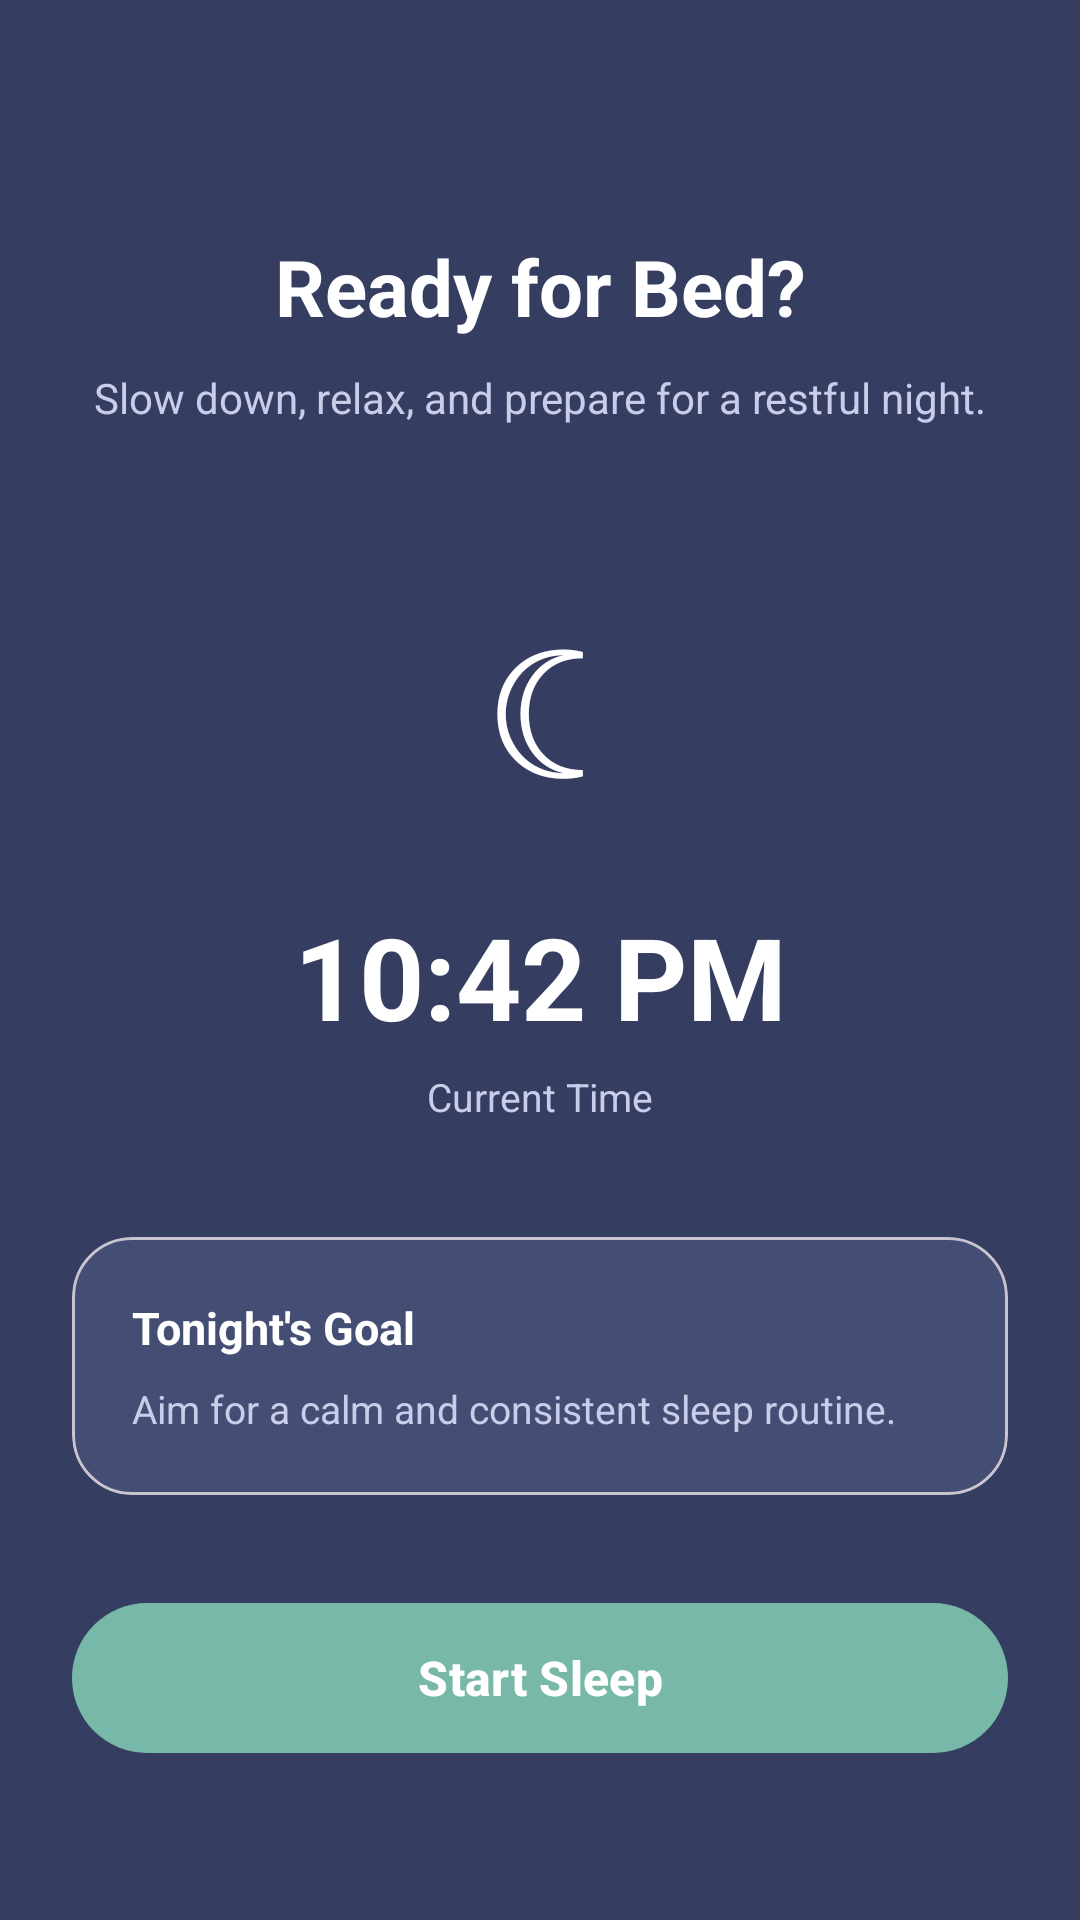

Write the Android layout XML for this screen, with the resource values it uses.
<!-- AndroidManifest.xml: application theme Theme.MoodMateSleep -->
<!-- res/layout/fragment_ready_for_bed.xml -->
<?xml version="1.0" encoding="utf-8"?>
<androidx.constraintlayout.widget.ConstraintLayout
    xmlns:android="http://schemas.android.com/apk/res/android"
    xmlns:app="http://schemas.android.com/apk/res-auto"
    android:layout_width="match_parent"
    android:layout_height="match_parent"
    android:background="@color/moodmate_sleep_background"
    android:padding="24dp">

    <TextView
        android:id="@+id/tvReadyTitle"
        android:layout_width="wrap_content"
        android:layout_height="wrap_content"
        android:text="Ready for Bed?"
        android:textColor="@color/moodmate_text_light"
        android:textSize="26sp"
        android:textStyle="bold"
        app:layout_constraintEnd_toEndOf="parent"
        app:layout_constraintStart_toStartOf="parent"
        app:layout_constraintTop_toTopOf="parent"
        android:layout_marginTop="54dp" />

    <TextView
        android:id="@+id/tvReadySubtitle"
        android:layout_width="0dp"
        android:layout_height="wrap_content"
        android:layout_marginTop="10dp"
        android:gravity="center"
        android:text="Slow down, relax, and prepare for a restful night."
        android:textColor="@color/moodmate_lavender"
        android:textSize="14sp"
        app:layout_constraintEnd_toEndOf="parent"
        app:layout_constraintStart_toStartOf="parent"
        app:layout_constraintTop_toBottomOf="@id/tvReadyTitle" />

    <TextView
        android:id="@+id/tvMoonIcon"
        android:layout_width="100dp"
        android:layout_height="100dp"
        android:layout_marginTop="44dp"
        android:gravity="center"
        android:text="☾"
        android:textColor="@color/moodmate_text_light"
        android:textSize="62sp"
        app:layout_constraintEnd_toEndOf="parent"
        app:layout_constraintStart_toStartOf="parent"
        app:layout_constraintTop_toBottomOf="@id/tvReadySubtitle" />

    <TextView
        android:id="@+id/tvCurrentTime"
        android:layout_width="wrap_content"
        android:layout_height="wrap_content"
        android:layout_marginTop="14dp"
        android:text="10:42 PM"
        android:textColor="@color/moodmate_text_light"
        android:textSize="38sp"
        android:textStyle="bold"
        app:layout_constraintEnd_toEndOf="parent"
        app:layout_constraintStart_toStartOf="parent"
        app:layout_constraintTop_toBottomOf="@id/tvMoonIcon" />

    <TextView
        android:id="@+id/tvCurrentTimeLabel"
        android:layout_width="wrap_content"
        android:layout_height="wrap_content"
        android:layout_marginTop="6dp"
        android:text="Current Time"
        android:textColor="@color/moodmate_lavender"
        android:textSize="13sp"
        app:layout_constraintEnd_toEndOf="parent"
        app:layout_constraintStart_toStartOf="parent"
        app:layout_constraintTop_toBottomOf="@id/tvCurrentTime" />

    <com.google.android.material.card.MaterialCardView
        android:id="@+id/cardTonight"
        android:layout_width="0dp"
        android:layout_height="wrap_content"
        android:layout_marginTop="38dp"
        app:cardBackgroundColor="@color/moodmate_sleep_card"
        app:cardCornerRadius="20dp"
        app:cardElevation="0dp"
        app:layout_constraintEnd_toEndOf="parent"
        app:layout_constraintStart_toStartOf="parent"
        app:layout_constraintTop_toBottomOf="@id/tvCurrentTimeLabel">

        <LinearLayout
            android:layout_width="match_parent"
            android:layout_height="wrap_content"
            android:orientation="vertical"
            android:padding="20dp">

            <TextView
                android:layout_width="wrap_content"
                android:layout_height="wrap_content"
                android:text="Tonight's Goal"
                android:textColor="@color/moodmate_text_light"
                android:textSize="15sp"
                android:textStyle="bold" />

            <TextView
                android:layout_width="wrap_content"
                android:layout_height="wrap_content"
                android:layout_marginTop="8dp"
                android:text="Aim for a calm and consistent sleep routine."
                android:textColor="@color/moodmate_lavender"
                android:textSize="13sp" />

        </LinearLayout>

    </com.google.android.material.card.MaterialCardView>

    <com.google.android.material.button.MaterialButton
        android:id="@+id/btnStartSleep"
        android:layout_width="0dp"
        android:layout_height="58dp"
        android:layout_marginTop="32dp"
        android:text="Start Sleep"
        android:textAllCaps="false"
        android:textSize="16sp"
        android:textStyle="bold"
        app:backgroundTint="@color/moodmate_teal"
        app:cornerRadius="28dp"
        app:layout_constraintEnd_toEndOf="parent"
        app:layout_constraintStart_toStartOf="parent"
        app:layout_constraintTop_toBottomOf="@id/cardTonight" />

</androidx.constraintlayout.widget.ConstraintLayout>
<!-- resources referenced by this layout -->
<resources>
  <color name="moodmate_lavender">#C9CDE9</color>
  <color name="moodmate_sleep_background">#353D61</color>
  <color name="moodmate_sleep_card">#444D73</color>
  <color name="moodmate_teal">#78B8A8</color>
  <color name="moodmate_text_light">#FFFFFF</color>
  <style name="Theme.MoodMateSleep" parent="Theme.Material3.DayNight.NoActionBar">
  
          <item name="colorPrimary">@color/moodmate_primary</item>
  
          <item name="colorSecondary">@color/moodmate_teal</item>
  
          <item name="android:colorAccent">@color/moodmate_teal</item>
  
          <item name="android:windowLightStatusBar">true</item>
  
          <item name="android:statusBarColor">@color/moodmate_background</item>
  
          <item name="android:navigationBarColor">@color/moodmate_background</item>
  
          <item name="android:windowBackground">@color/moodmate_background</item>
  
      </style>
  <color name="moodmate_primary">#4E587D</color>
  <color name="moodmate_background">#F7F8FC</color>
</resources>
